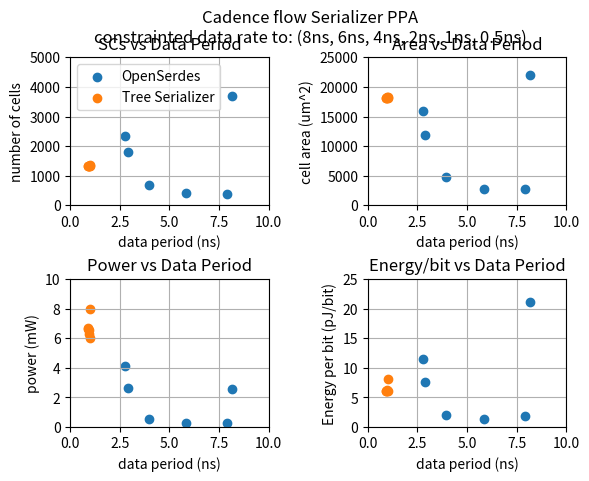

This chart was generated by the following Python code:

import numpy as np
import matplotlib.pyplot as plt

origSer = \
[[380,	411,	669,	1810,	3678,	2333],  # Total cells
[2800,	2824,	4696,	11924,	22075,	15918], # Total area
[0.2382,0.232,	0.5197,	3.825,	21.12,	22.85], # Original power
[7.902,	5.849,	3.961,	2.902,	8.156,	2.761], # Data period
[0.241,	0.238,	0.525,	2.636,	2.590,	4.138], # Freq-adjusted power
[1.9056,1.392,	2.0788,	7.65,	21.12,	11.425]]# Energy/bit

treeSer = \
[[1335,	1335,	1335,	1335,	1335,	1347],  # Total cells
[18205,	18205,	18205,	18205,	18250,	18321], # Total area
[0.7631,1.013,	1.513,	3.011,	6.235,	16.14], # Original power
[0.9135,0.9135,	0.964,	1.0045,	0.949,	1.012], # Data period
[6.683,	6.654,	6.278,	5.995,	6.570,	7.974], # Freq-adjusted power
[6.1048,6.078,	6.052,	6.022,	6.235,	8.07]]  # Energy/bit

fig, ax = plt.subplots(2, 2)
fig.subplots_adjust(wspace=0.5, hspace=0.5)

# Plot number of cells
ax[0, 0].scatter(x=origSer[3], y=origSer[0], label='OpenSerdes')
ax[0, 0].scatter(x=treeSer[3], y=treeSer[0], label='Tree Serializer')
ax[0, 0].set(title='SCs vs Data Period', xlabel='data period (ns)', ylabel='number of cells')
ax[0, 0].set(xbound=[0, 10], ybound=[0, 5000])
ax[0, 0].grid()
ax[0, 0].legend(loc='upper left')

# Cell area
ax[0, 1].scatter(x=origSer[3], y=origSer[1])
ax[0, 1].scatter(x=treeSer[3], y=treeSer[1])
ax[0, 1].set(title='Area vs Data Period', xlabel='data period (ns)', ylabel='cell area (um^2)')
ax[0, 1].set(xbound=[0, 10], ybound=[0, 25000])
ax[0, 1].grid()


# Plot power
ax[1, 0].scatter(x=origSer[3], y=origSer[4])
ax[1, 0].scatter(x=treeSer[3], y=treeSer[4])
ax[1, 0].set(title='Power vs Data Period', xlabel='data period (ns)', ylabel='power (mW)')
ax[1, 0].set(xbound=[0, 10], ybound=[0, 10])
ax[1, 0].grid()

# Plot energy per-bit
ax[1, 1].scatter(x=origSer[3], y=origSer[5])
ax[1, 1].scatter(x=treeSer[3], y=treeSer[5])
ax[1, 1].set(title='Energy/bit vs Data Period', xlabel='data period (ns)', ylabel='Energy per bit (pJ/bit)')
ax[1, 1].set(xbound=[0, 10], ybound=[0, 25])
ax[1, 1].grid()

plt.suptitle('''Cadence flow Serializer PPA
constrainted data rate to: (8ns, 6ns, 4ns, 2ns, 1ns, 0.5ns)''')
plt.show()

